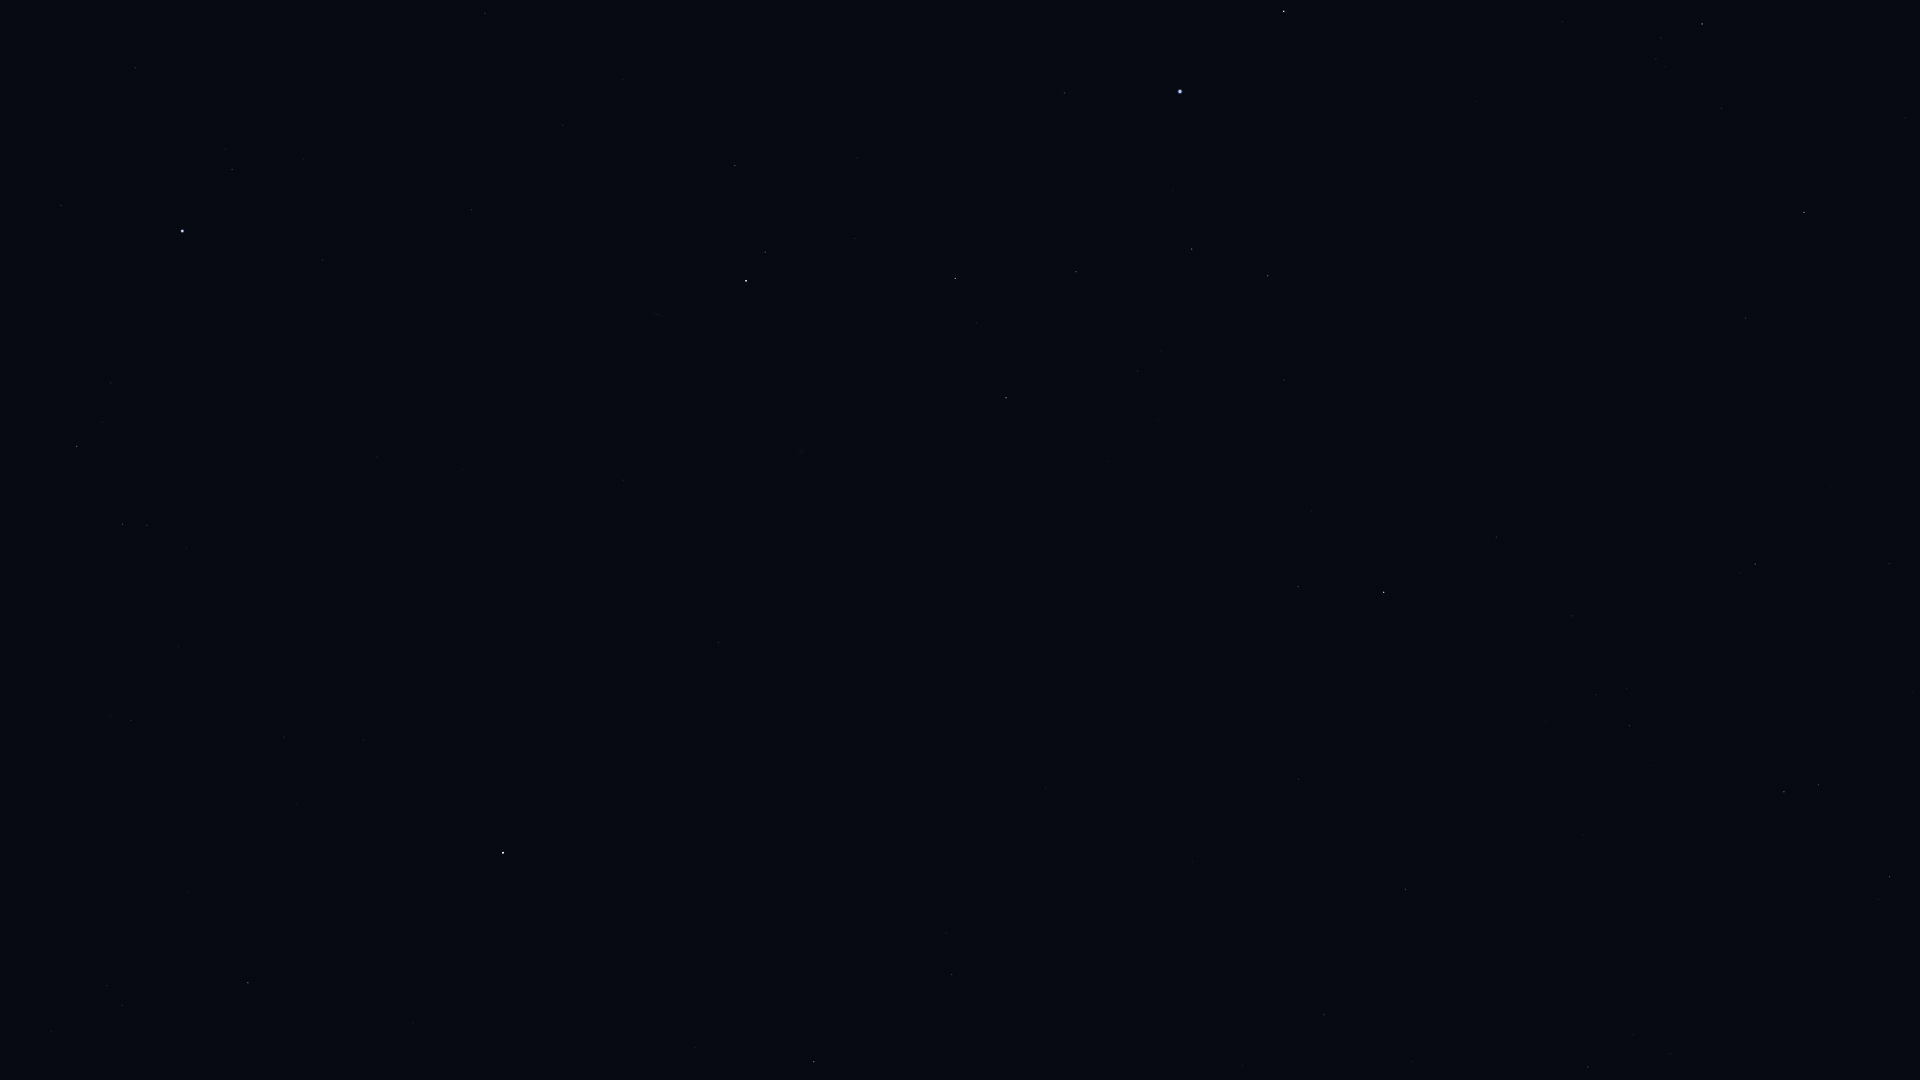

The data file committed next to this chart (first rows):
Star_ID, Name, X, Y
765, HIP 765, 735, 165
2072, HIP 2072, 765, 252
2081, Ankaa, 746, 281
2247, Felixvarela, 400, 845
3419, Diphda, 503, 853
3479, Cocibolca, 615, 667
4577, HIP 4577, 718, 643
5054, Nenque, 865, 435
5348, Wurren, 1064, 93
7083, HIP 7083, 1076, 272
7588, Achernar, 1180, 91
8837, HIP 8837, 1138, 371
9007, HIP 9007, 1192, 249
9236, HIP 9236, 1284, 11
10602, HIP 10602, 1268, 276
11407, HIP 11407, 1284, 380
12413, HIP 12413, 1311, 511
12484, HIP 12484, 1376, 222
12486, HIP 12486, 1298, 586
12961, Koeia, 1230, 1007
13147, HIP 13147, 1298, 779
15474, Angetenar, 1242, 1066
13847, Acamar, 1384, 592
14146, HIP 14146, 1324, 1015
14240, HIP 14240, 1476, 101
14879, Dalim, 1405, 889
15510, HIP 15510, 1496, 537
15578, Intan, 1471, 776
17096, Tupi, 1596, 287
17651, HIP 17651, 1588, 1067
17797, HIP 17797, 1627, 688
17874, HIP 17874, 1629, 726
18597, HIP 18597, 1656, 59
19747, HIP 19747, 1755, 564
19780, HIP 19780, 1702, 24
19893, HIP 19893, 1745, 318
19921, HIP 19921, 1721, 108
21248, Beemim, 1818, 785
21060, HIP 21060, 1831, 486
21281, HIP 21281, 1804, 212
21393, Theemin, 1889, 877
21770, HIP 21770, 1889, 564
21861, HIP 21861, 1912, 692
111954, HIP 111954, 61, 205
113246, HIP 113246, 232, 169
113368, Fomalhaut, 182, 231
114131, HIP 114131, 485, 13
114341, HIP 114341, 76, 446
115102, HIP 115102, 323, 260
115438, HIP 115438, 123, 524
116231, HIP 116231, 471, 210
118319, Axólotl, 340, 614
